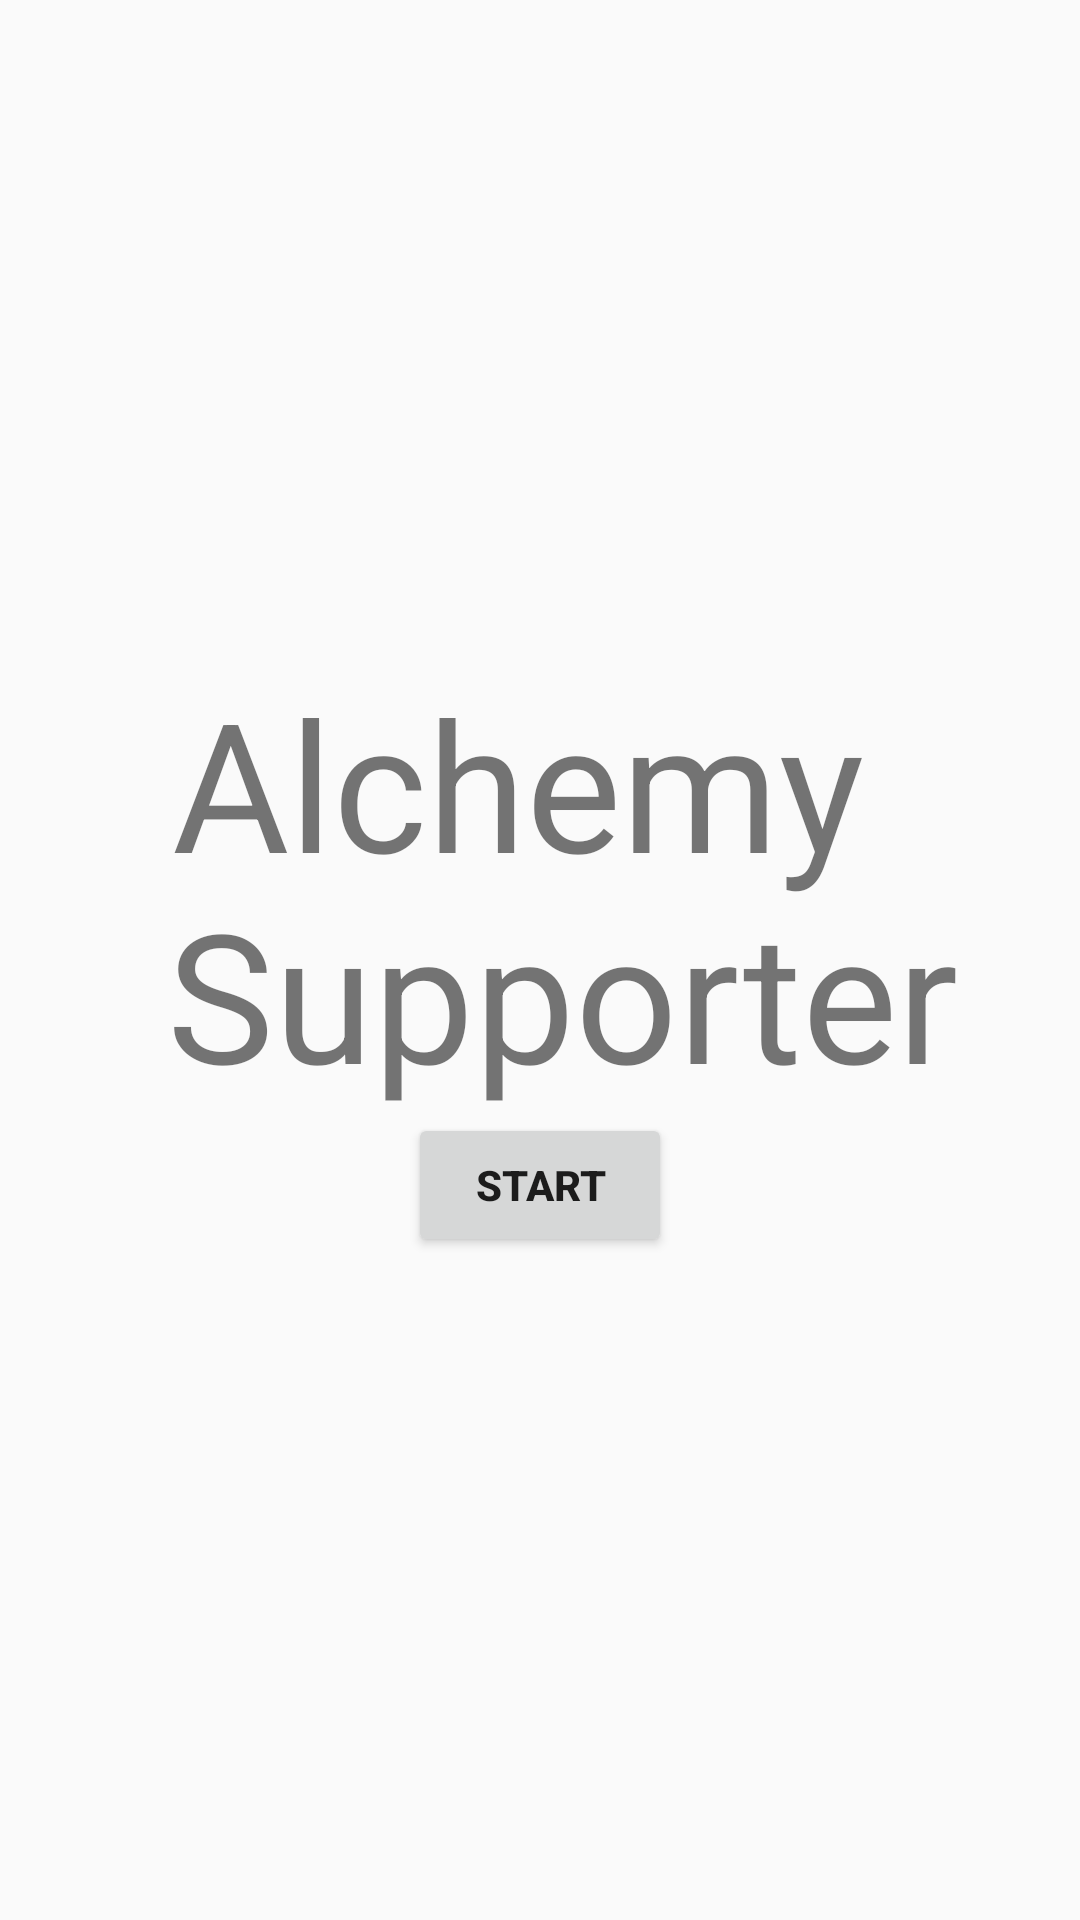

Layout XML and referenced resources for this Android screen:
<!-- AndroidManifest.xml: application theme Theme.ZhoraApplication -->
<!-- res/layout/main_fragment.xml -->
<?xml version="1.0" encoding="utf-8"?>
<LinearLayout
    xmlns:android="http://schemas.android.com/apk/res/android"
    xmlns:app="http://schemas.android.com/apk/res-auto"
    xmlns:tools="http://schemas.android.com/tools"
    android:orientation="vertical"
    android:layout_width="match_parent"
    android:layout_height="match_parent"
    android:gravity="center"
    tools:context=".MainActivity">
    <TextView
        android:layout_width="match_parent"
        android:layout_height="wrap_content"
        android:textSize="60sp"
        android:gravity="center"
        android:text="@string/alchemy_supporter">

    </TextView>
    <Button
        android:id="@+id/startButton"
        android:layout_width="wrap_content"
        android:layout_height="wrap_content"
        android:layout_gravity="center"
        android:gravity="center"
        android:text="@string/start"
        android:textStyle="bold"/>
</LinearLayout>
<!-- resources referenced by this layout -->
<resources>
  <string name="alchemy_supporter">Alchemy \n Supporter</string>
  <string name="start">Start</string>
  <style name="Theme.ZhoraApplication" parent="Theme.AppCompat.DayNight.DarkActionBar">
          
          <item name="colorPrimary">@color/black</item>
          <item name="colorPrimaryVariant">@color/black</item>
          <item name="colorOnPrimary">@color/white</item>
          
          <item name="colorSecondary">@color/teal_200</item>
          <item name="colorSecondaryVariant">@color/teal_700</item>
          <item name="colorOnSecondary">@color/black</item>
          
          <item name="android:statusBarColor" tools:targetApi="l">?attr/colorPrimaryVariant</item>
          
      </style>
  <color name="black">#FF000000</color>
  <color name="white">#FFFFFFFF</color>
  <color name="teal_200">#FF03DAC5</color>
  <color name="teal_700">#FF018786</color>
</resources>
